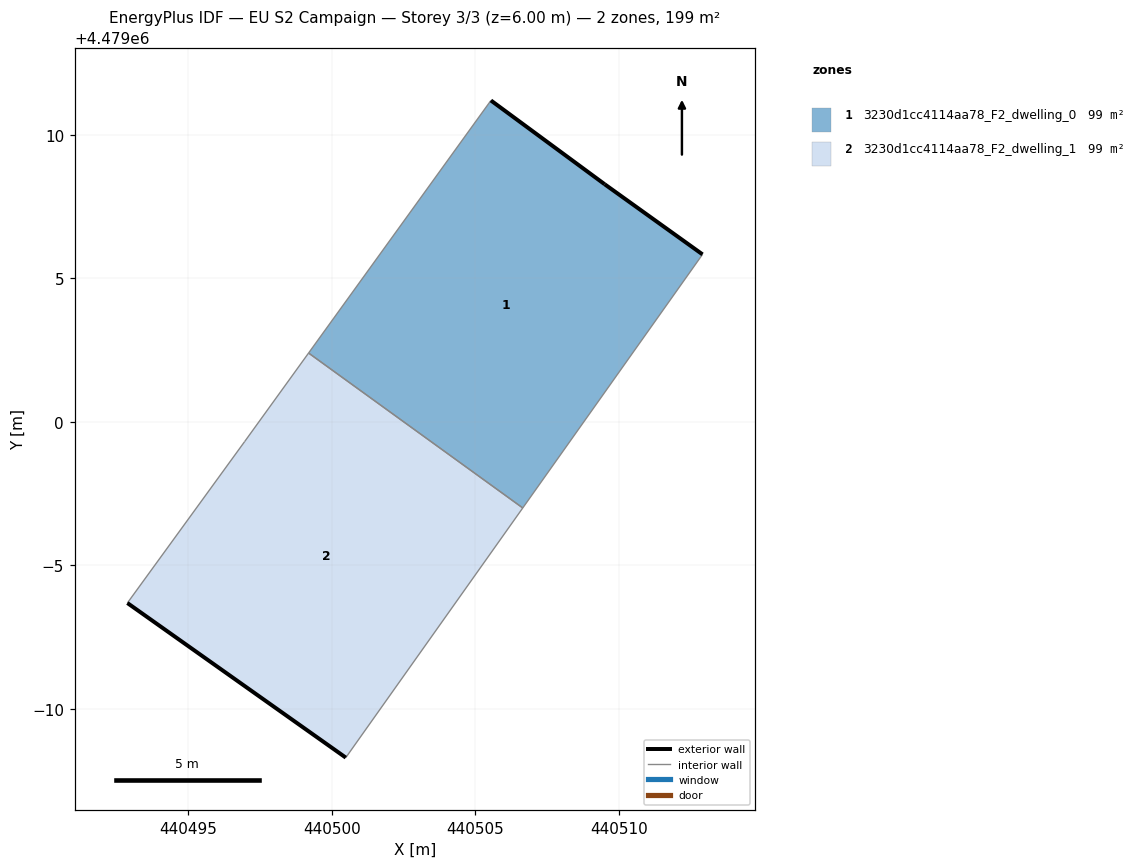
=== STOREY PLAN SPEC (per zone: floor XY polygon, exterior-wall plan segments, windows/doors) ===
zone 1: 3230d1cc4114aa78_F2_dwelling_0  (99.3 m²)
  floor: (440506.65, 4478997.00) (440512.92, 4479005.83) (440509.50, 4479008.28) (440505.54, 4479011.20) (440499.19, 4479002.40)
  exterior wall: (440505.54, 4479011.20) – (440509.50, 4479008.28)  [4.9 m]
  exterior wall: (440509.50, 4479008.28) – (440512.92, 4479005.83)  [4.2 m]
  interior walls: 3
zone 2: 3230d1cc4114aa78_F2_dwelling_1  (99.3 m²)
  floor: (440500.48, 4478988.29) (440506.65, 4478997.00) (440499.19, 4479002.40) (440496.96, 4478999.31) (440492.87, 4478993.68)
  exterior wall: (440500.48, 4478988.29) – (440492.87, 4478993.68)  [9.3 m]
  interior walls: 4

=== DERIVED (storey summary) ===
Building: EU S2 Campaign
Storey: 3 of 3  (floor level z = 6.00 m)
Storey gross floor area: 198.6 m²
Zones on this storey: 2
  - 3230d1cc4114aa78_F2_dwelling_0: floor 99.3 m²; exterior wall 9.1 m (27.4 m²); WWR 0.0%
  - 3230d1cc4114aa78_F2_dwelling_1: floor 99.3 m²; exterior wall 9.3 m (28.0 m²); WWR 0.0%
Zone adjacency (shared interzone walls):
  - 3230d1cc4114aa78_F2_dwelling_0 ↔ 3230d1cc4114aa78_F2_dwelling_1